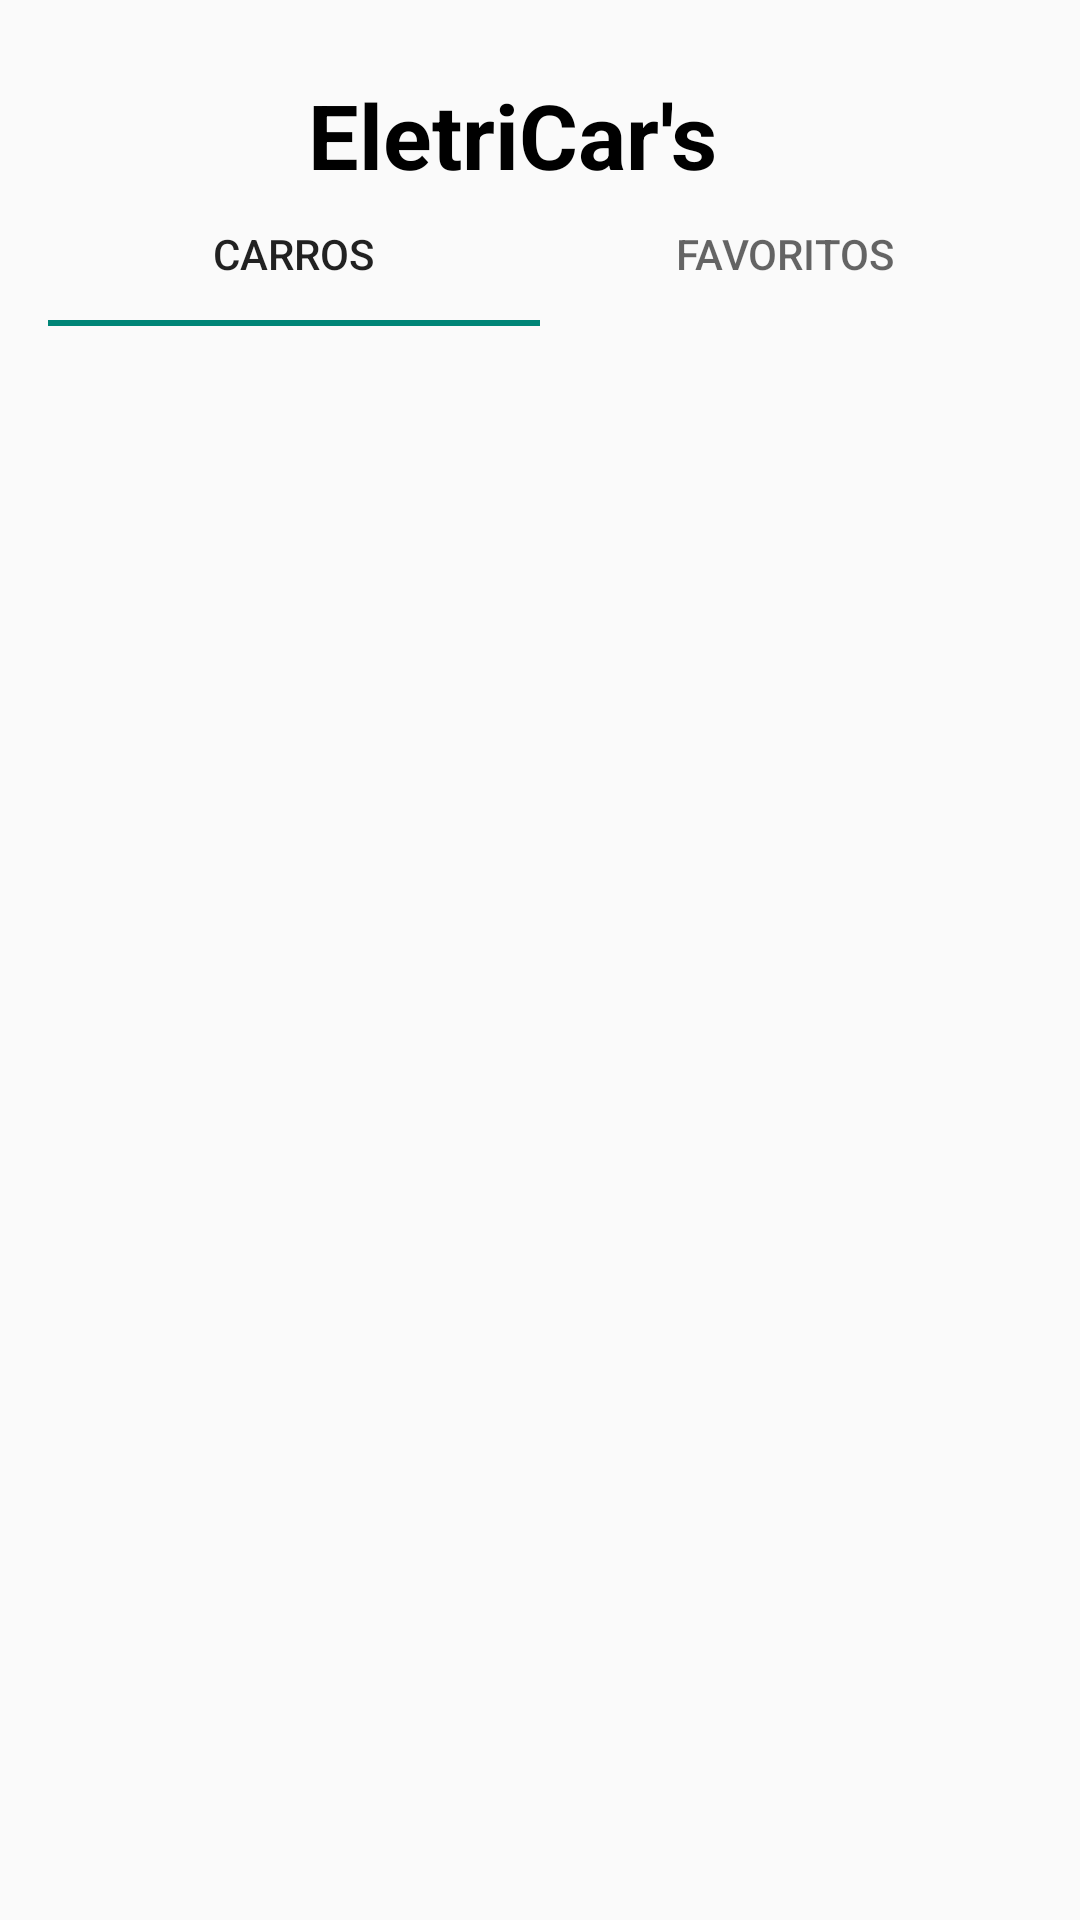

This screen was rendered from an Android layout file. Write that file and the resources it references.
<!-- AndroidManifest.xml: activity theme Theme.AppCompat.Light.NoActionBar -->
<!-- res/layout/activity_main.xml -->
<?xml version="1.0" encoding="utf-8"?>
<androidx.constraintlayout.widget.ConstraintLayout xmlns:android="http://schemas.android.com/apk/res/android"
    xmlns:app="http://schemas.android.com/apk/res-auto"
    xmlns:tools="http://schemas.android.com/tools"
    android:layout_width="match_parent"
    android:layout_height="match_parent"
    tools:context=".ui.MainActivity"
    tools:ignore="NamespaceTypo">

    <com.google.android.material.tabs.TabLayout
        android:id="@+id/tab_layout"
        android:layout_width="match_parent"
        android:layout_height="wrap_content"
        android:layout_marginStart="16dp"
        android:layout_marginEnd="16dp"
        app:layout_constraintStart_toStartOf="parent"
        app:layout_constraintTop_toBottomOf="@+id/tv_titulo" >

     <com.google.android.material.tabs.TabItem
         android:layout_width="match_parent"
         android:layout_height="wrap_content"
         android:text="@string/carros"/>

        <com.google.android.material.tabs.TabItem
            android:layout_width="match_parent"
            android:layout_height="wrap_content"
            android:text="@string/favoritos"/>


    </com.google.android.material.tabs.TabLayout>

    <androidx.viewpager2.widget.ViewPager2
        android:id="@+id/vp_view_pager"
        android:layout_width="0dp"
        android:layout_height="0dp"
        app:layout_constraintBottom_toBottomOf="parent"
        app:layout_constraintEnd_toEndOf="parent"
        app:layout_constraintStart_toStartOf="parent"
        app:layout_constraintTop_toBottomOf="@+id/tab_layout"

        />




    <TextView
        android:id="@+id/tv_titulo"
        style="@style/TextAppearance.MaterialComponents.Headline5"
        android:layout_width="180dp"
        android:layout_height="36dp"
        android:text="@string/eletricar_s"
        android:textColor="@color/black"
        android:textSize="30sp"
        android:textStyle="bold"
        app:layout_constraintBottom_toBottomOf="parent"
        app:layout_constraintEnd_toEndOf="parent"
        app:layout_constraintHorizontal_bias="0.571"
        app:layout_constraintStart_toStartOf="parent"
        app:layout_constraintTop_toTopOf="parent"
        app:layout_constraintVertical_bias="0.041" />






</androidx.constraintlayout.widget.ConstraintLayout>
<!-- resources referenced by this layout -->
<resources>
  <color name="black">#FF000000</color>
  <string name="carros">Carros</string>
  <string name="eletricar_s">EletriCar\'s</string>
  <string name="favoritos">Favoritos</string>
</resources>
